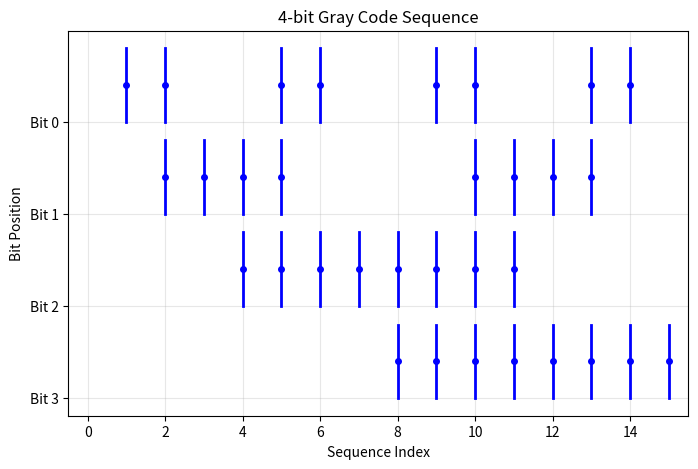

Generate this figure with matplotlib:
"""
Gray Code Sequence
==================

Visualization of 4-bit binary reflected Gray code sequence.
"""
import matplotlib.pyplot as plt


def gray_code(n):
    """Generate n-bit Gray code sequence."""
    return [i ^ (i >> 1) for i in range(1 << n)]


n_bits = 4
codes = gray_code(n_bits)

plt.figure(figsize=(8, 5))
for i, code in enumerate(codes):
    bits = [(code >> j) & 1 for j in range(n_bits - 1, -1, -1)]
    for j, b in enumerate(bits):
        if b:
            plt.plot([i, i], [j, j + 0.8], 'b-', linewidth=2)
            plt.plot(i, j + 0.4, 'bo', markersize=4)

plt.xlabel('Sequence Index')
plt.ylabel('Bit Position')
plt.yticks(range(n_bits), [f'Bit {n_bits-1-i}' for i in range(n_bits)])
plt.title(f'{n_bits}-bit Gray Code Sequence')
plt.xlim(-0.5, len(codes) - 0.5)
plt.grid(True, alpha=0.3)
